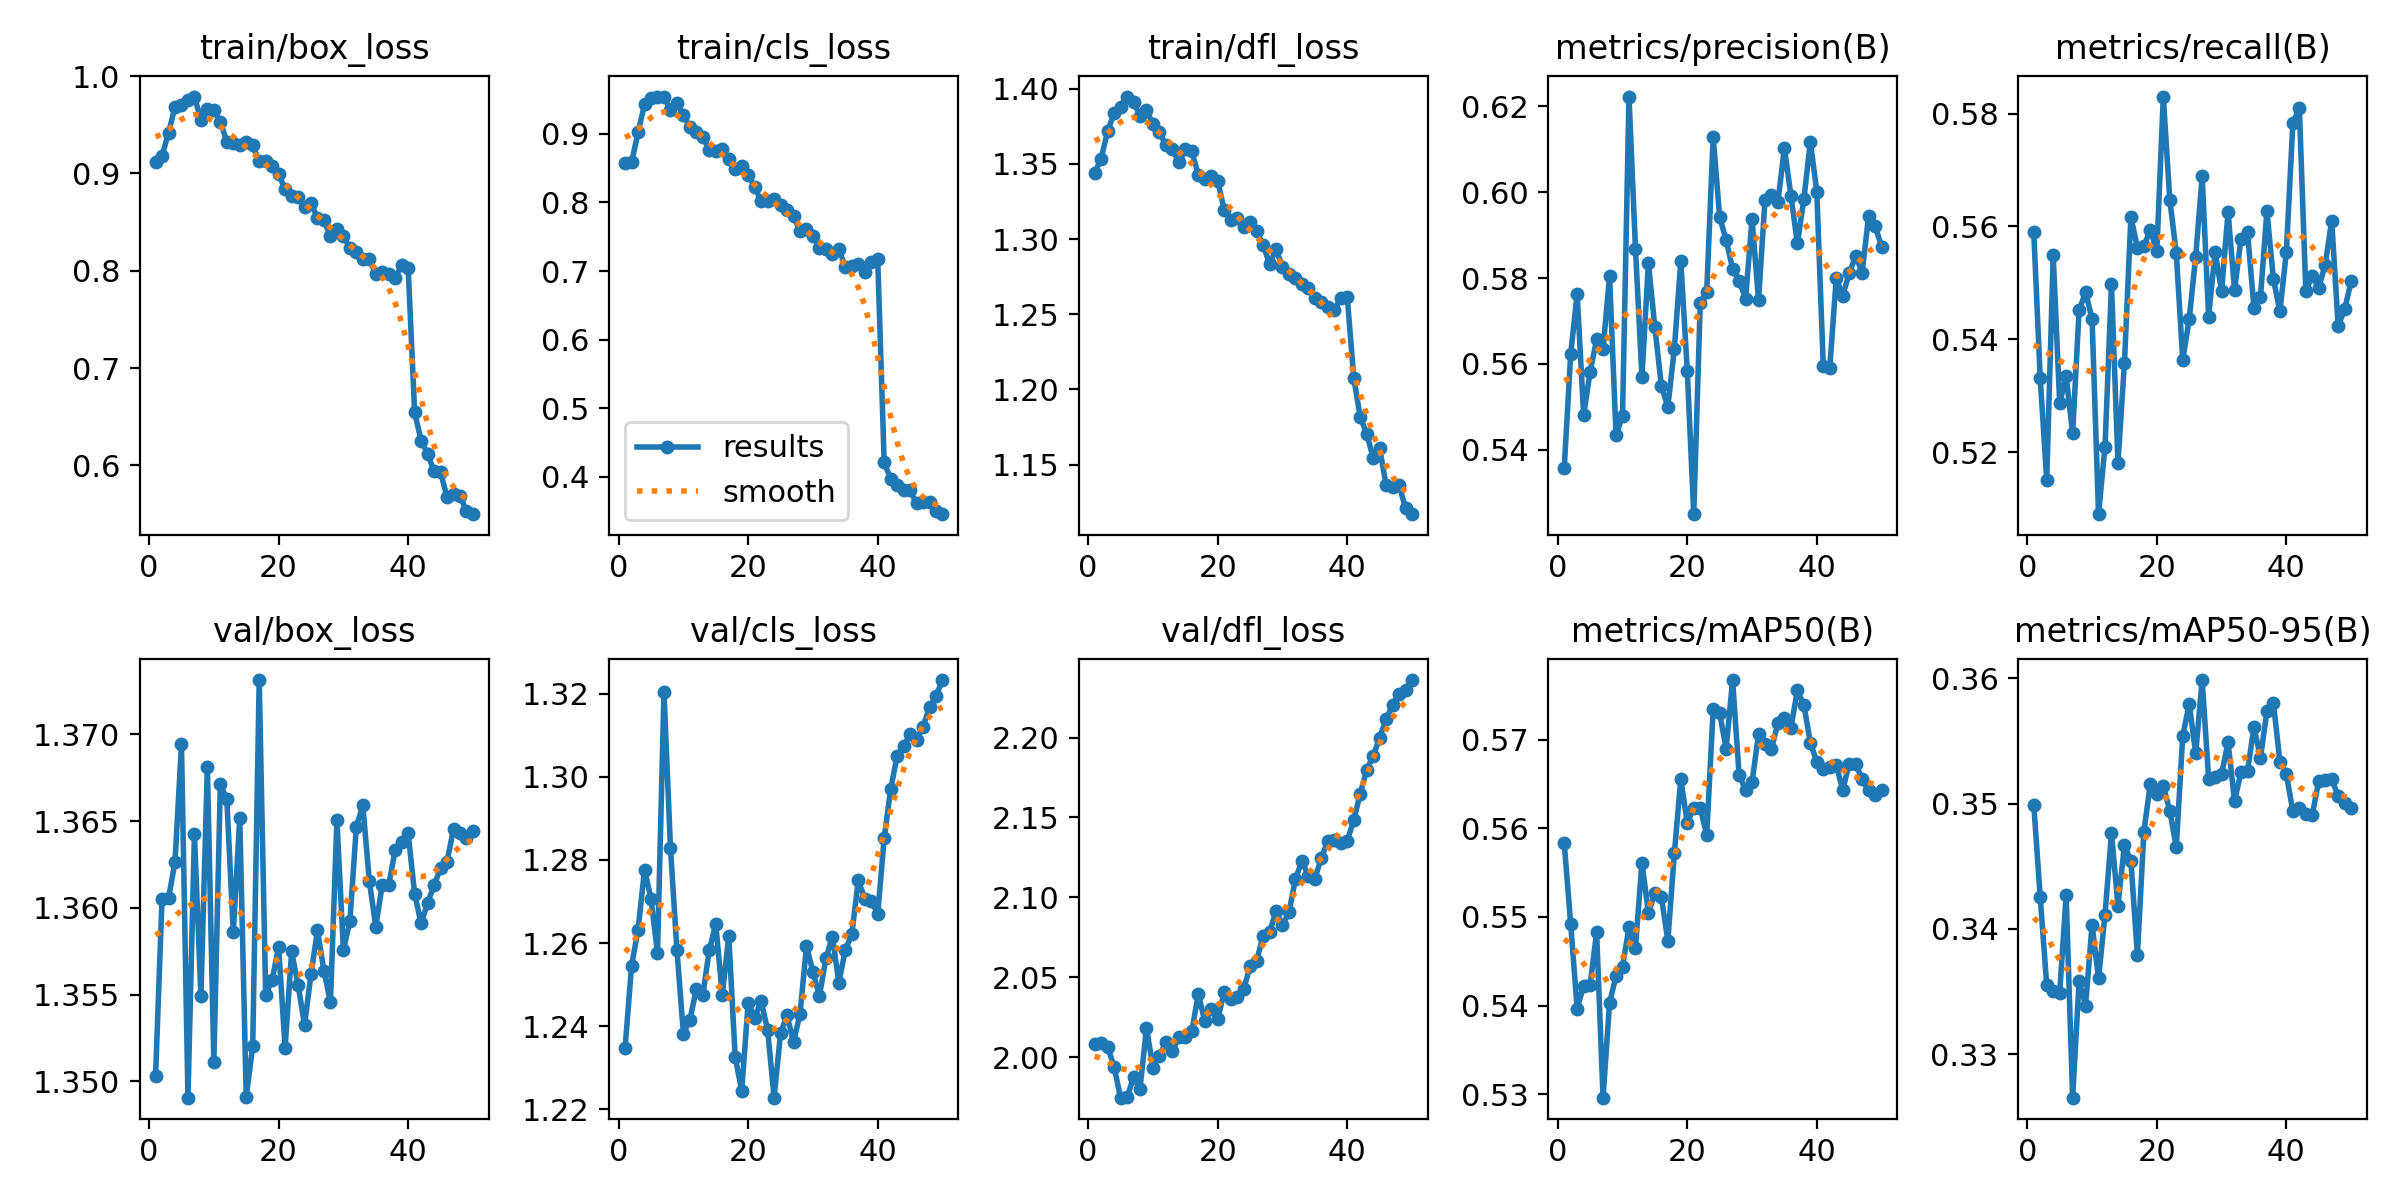

Values plotted in this chart, from the file beside it:
epoch, time, train/box_loss, train/cls_loss, train/dfl_loss, metrics/precision(B), metrics/recall(B), metrics/mAP50(B), metrics/mAP50-95(B), val/box_loss, val/cls_loss, val/dfl_loss, lr/pg0, lr/pg1, lr/pg2
1, 754.9, 0.9118, 0.8568, 1.344, 0.5356, 0.559, 0.5584, 0.3499, 1.35, 1.235, 2.008, 0.06807, 0.001331, 0.001331
2, 1507, 0.918, 0.8582, 1.353, 0.5623, 0.5331, 0.5492, 0.3425, 1.361, 1.255, 2.009, 0.03601, 0.002611, 0.002611
3, 2250, 0.9418, 0.902, 1.372, 0.5764, 0.5151, 0.5396, 0.3355, 1.361, 1.263, 2.007, 0.003909, 0.003839, 0.003839
4, 2992, 0.9685, 0.9427, 1.384, 0.548, 0.5549, 0.5423, 0.3351, 1.363, 1.278, 1.994, 0.003762, 0.003762, 0.003762
5, 3734, 0.9708, 0.9518, 1.388, 0.5582, 0.5287, 0.5423, 0.3349, 1.369, 1.271, 1.975, 0.003683, 0.003683, 0.003683
6, 4478, 0.9753, 0.9536, 1.395, 0.5657, 0.5334, 0.5483, 0.3427, 1.349, 1.258, 1.975, 0.003604, 0.003604, 0.003604
7, 5221, 0.9791, 0.9542, 1.391, 0.5635, 0.5233, 0.5296, 0.3265, 1.364, 1.32, 1.987, 0.003525, 0.003525, 0.003525
8, 5964, 0.9552, 0.934, 1.382, 0.5805, 0.5451, 0.5403, 0.3358, 1.355, 1.283, 1.98, 0.003446, 0.003446, 0.003446
9, 6707, 0.9659, 0.9447, 1.386, 0.5434, 0.5484, 0.5433, 0.3339, 1.368, 1.258, 2.018, 0.003366, 0.003366, 0.003366
10, 7449, 0.9655, 0.9274, 1.376, 0.5478, 0.5436, 0.5444, 0.3403, 1.351, 1.238, 1.994, 0.003287, 0.003287, 0.003287
11, 8192, 0.9534, 0.9093, 1.371, 0.6223, 0.509, 0.5488, 0.3361, 1.367, 1.242, 2.001, 0.003208, 0.003208, 0.003208
12, 8935, 0.9326, 0.9026, 1.362, 0.5869, 0.521, 0.5465, 0.3412, 1.366, 1.249, 2.01, 0.003129, 0.003129, 0.003129
13, 9678, 0.9319, 0.8956, 1.36, 0.5569, 0.5497, 0.5561, 0.3477, 1.359, 1.247, 2.004, 0.00305, 0.00305, 0.00305
14, 10421, 0.9292, 0.8765, 1.351, 0.5835, 0.5181, 0.5504, 0.3419, 1.365, 1.258, 2.013, 0.00297, 0.00297, 0.00297
15, 11165, 0.9325, 0.8754, 1.36, 0.5685, 0.5358, 0.5526, 0.3467, 1.349, 1.265, 2.013, 0.002891, 0.002891, 0.002891
16, 11908, 0.9288, 0.8776, 1.358, 0.5549, 0.5617, 0.5523, 0.3454, 1.352, 1.248, 2.016, 0.002812, 0.002812, 0.002812
17, 12651, 0.9125, 0.8625, 1.343, 0.55, 0.5562, 0.5473, 0.3379, 1.373, 1.262, 2.04, 0.002733, 0.002733, 0.002733
18, 13395, 0.9125, 0.8492, 1.34, 0.5635, 0.5565, 0.5572, 0.3477, 1.355, 1.232, 2.023, 0.002654, 0.002654, 0.002654
19, 14139, 0.9073, 0.8535, 1.342, 0.5839, 0.5594, 0.5655, 0.3516, 1.356, 1.224, 2.03, 0.002574, 0.002574, 0.002574
20, 14882, 0.8995, 0.8404, 1.339, 0.5584, 0.5556, 0.5606, 0.3508, 1.358, 1.246, 2.024, 0.002495, 0.002495, 0.002495
21, 15625, 0.8838, 0.8224, 1.32, 0.525, 0.583, 0.5623, 0.3514, 1.352, 1.242, 2.041, 0.002416, 0.002416, 0.002416
22, 16370, 0.877, 0.8017, 1.313, 0.5741, 0.5647, 0.5623, 0.3494, 1.357, 1.246, 2.037, 0.002337, 0.002337, 0.002337
23, 17113, 0.8759, 0.8027, 1.314, 0.5768, 0.5553, 0.5592, 0.3465, 1.356, 1.239, 2.038, 0.002258, 0.002258, 0.002258
24, 17857, 0.8654, 0.8054, 1.308, 0.6129, 0.5363, 0.5734, 0.3554, 1.353, 1.223, 2.043, 0.002178, 0.002178, 0.002178
25, 18600, 0.8696, 0.7956, 1.312, 0.5942, 0.5436, 0.5729, 0.358, 1.356, 1.238, 2.057, 0.002099, 0.002099, 0.002099
26, 19344, 0.8545, 0.7885, 1.305, 0.5889, 0.5547, 0.569, 0.354, 1.359, 1.243, 2.06, 0.00202, 0.00202, 0.00202
27, 20086, 0.8521, 0.78, 1.296, 0.5821, 0.5689, 0.5767, 0.3599, 1.356, 1.236, 2.076, 0.001941, 0.001941, 0.001941
28, 20830, 0.8353, 0.7576, 1.283, 0.5794, 0.544, 0.566, 0.352, 1.355, 1.243, 2.078, 0.001862, 0.001862, 0.001862
29, 21574, 0.843, 0.7607, 1.293, 0.5752, 0.5554, 0.5643, 0.3521, 1.365, 1.259, 2.091, 0.001782, 0.001782, 0.001782
30, 22317, 0.8358, 0.7503, 1.282, 0.5938, 0.5485, 0.5652, 0.3524, 1.358, 1.253, 2.083, 0.001703, 0.001703, 0.001703
31, 23061, 0.8233, 0.733, 1.277, 0.5748, 0.5626, 0.5706, 0.3549, 1.359, 1.247, 2.091, 0.001624, 0.001624, 0.001624
32, 23804, 0.8195, 0.7316, 1.274, 0.5982, 0.5487, 0.5695, 0.3502, 1.365, 1.256, 2.112, 0.001545, 0.001545, 0.001545
33, 24547, 0.8125, 0.7244, 1.27, 0.5993, 0.5578, 0.5689, 0.3525, 1.366, 1.262, 2.123, 0.001466, 0.001466, 0.001466
34, 25290, 0.8121, 0.732, 1.267, 0.5978, 0.5591, 0.5719, 0.3526, 1.362, 1.25, 2.113, 0.001386, 0.001386, 0.001386
35, 26033, 0.7968, 0.7056, 1.261, 0.6103, 0.5455, 0.5724, 0.3561, 1.359, 1.258, 2.112, 0.001307, 0.001307, 0.001307
36, 26775, 0.7986, 0.7076, 1.258, 0.5992, 0.5475, 0.5713, 0.3537, 1.361, 1.262, 2.125, 0.001228, 0.001228, 0.001228
37, 27517, 0.7972, 0.7097, 1.255, 0.5881, 0.5627, 0.5755, 0.3574, 1.361, 1.275, 2.135, 0.001149, 0.001149, 0.001149
38, 28259, 0.7931, 0.6981, 1.253, 0.5984, 0.5507, 0.5739, 0.3581, 1.363, 1.271, 2.136, 0.00107, 0.00107, 0.00107
39, 29001, 0.8056, 0.7137, 1.261, 0.6118, 0.5449, 0.5696, 0.3533, 1.364, 1.27, 2.134, 0.0009904, 0.0009904, 0.0009904
40, 29743, 0.8031, 0.7176, 1.261, 0.6001, 0.5555, 0.5675, 0.3523, 1.364, 1.267, 2.136, 0.0009112, 0.0009112, 0.0009112
41, 30483, 0.6543, 0.4213, 1.208, 0.5594, 0.5783, 0.5667, 0.3494, 1.361, 1.285, 2.148, 0.000832, 0.000832, 0.000832
42, 31222, 0.6254, 0.3968, 1.182, 0.5591, 0.5811, 0.5669, 0.3497, 1.359, 1.297, 2.165, 0.0007528, 0.0007528, 0.0007528
43, 31960, 0.6119, 0.3879, 1.171, 0.5799, 0.5486, 0.5671, 0.3492, 1.36, 1.305, 2.18, 0.0006736, 0.0006736, 0.0006736
44, 32698, 0.5938, 0.3806, 1.155, 0.5759, 0.5513, 0.5643, 0.3491, 1.361, 1.307, 2.188, 0.0005944, 0.0005944, 0.0005944
45, 33437, 0.5931, 0.3803, 1.161, 0.5811, 0.5491, 0.5673, 0.3518, 1.362, 1.31, 2.2, 0.0005152, 0.0005152, 0.0005152
46, 34175, 0.5671, 0.3614, 1.136, 0.5852, 0.5532, 0.5672, 0.3519, 1.363, 1.309, 2.211, 0.000436, 0.000436, 0.000436
47, 34913, 0.5707, 0.3628, 1.135, 0.5813, 0.561, 0.5656, 0.3519, 1.365, 1.312, 2.22, 0.0003568, 0.0003568, 0.0003568
48, 35651, 0.5688, 0.3628, 1.136, 0.5945, 0.5423, 0.5643, 0.3506, 1.364, 1.317, 2.228, 0.0002776, 0.0002776, 0.0002776
49, 36389, 0.5527, 0.3509, 1.121, 0.5921, 0.5453, 0.5637, 0.35, 1.364, 1.319, 2.23, 0.0001984, 0.0001984, 0.0001984
50, 37127, 0.5498, 0.3458, 1.117, 0.5873, 0.5503, 0.5644, 0.3497, 1.364, 1.323, 2.236, 0.0001192, 0.0001192, 0.0001192
